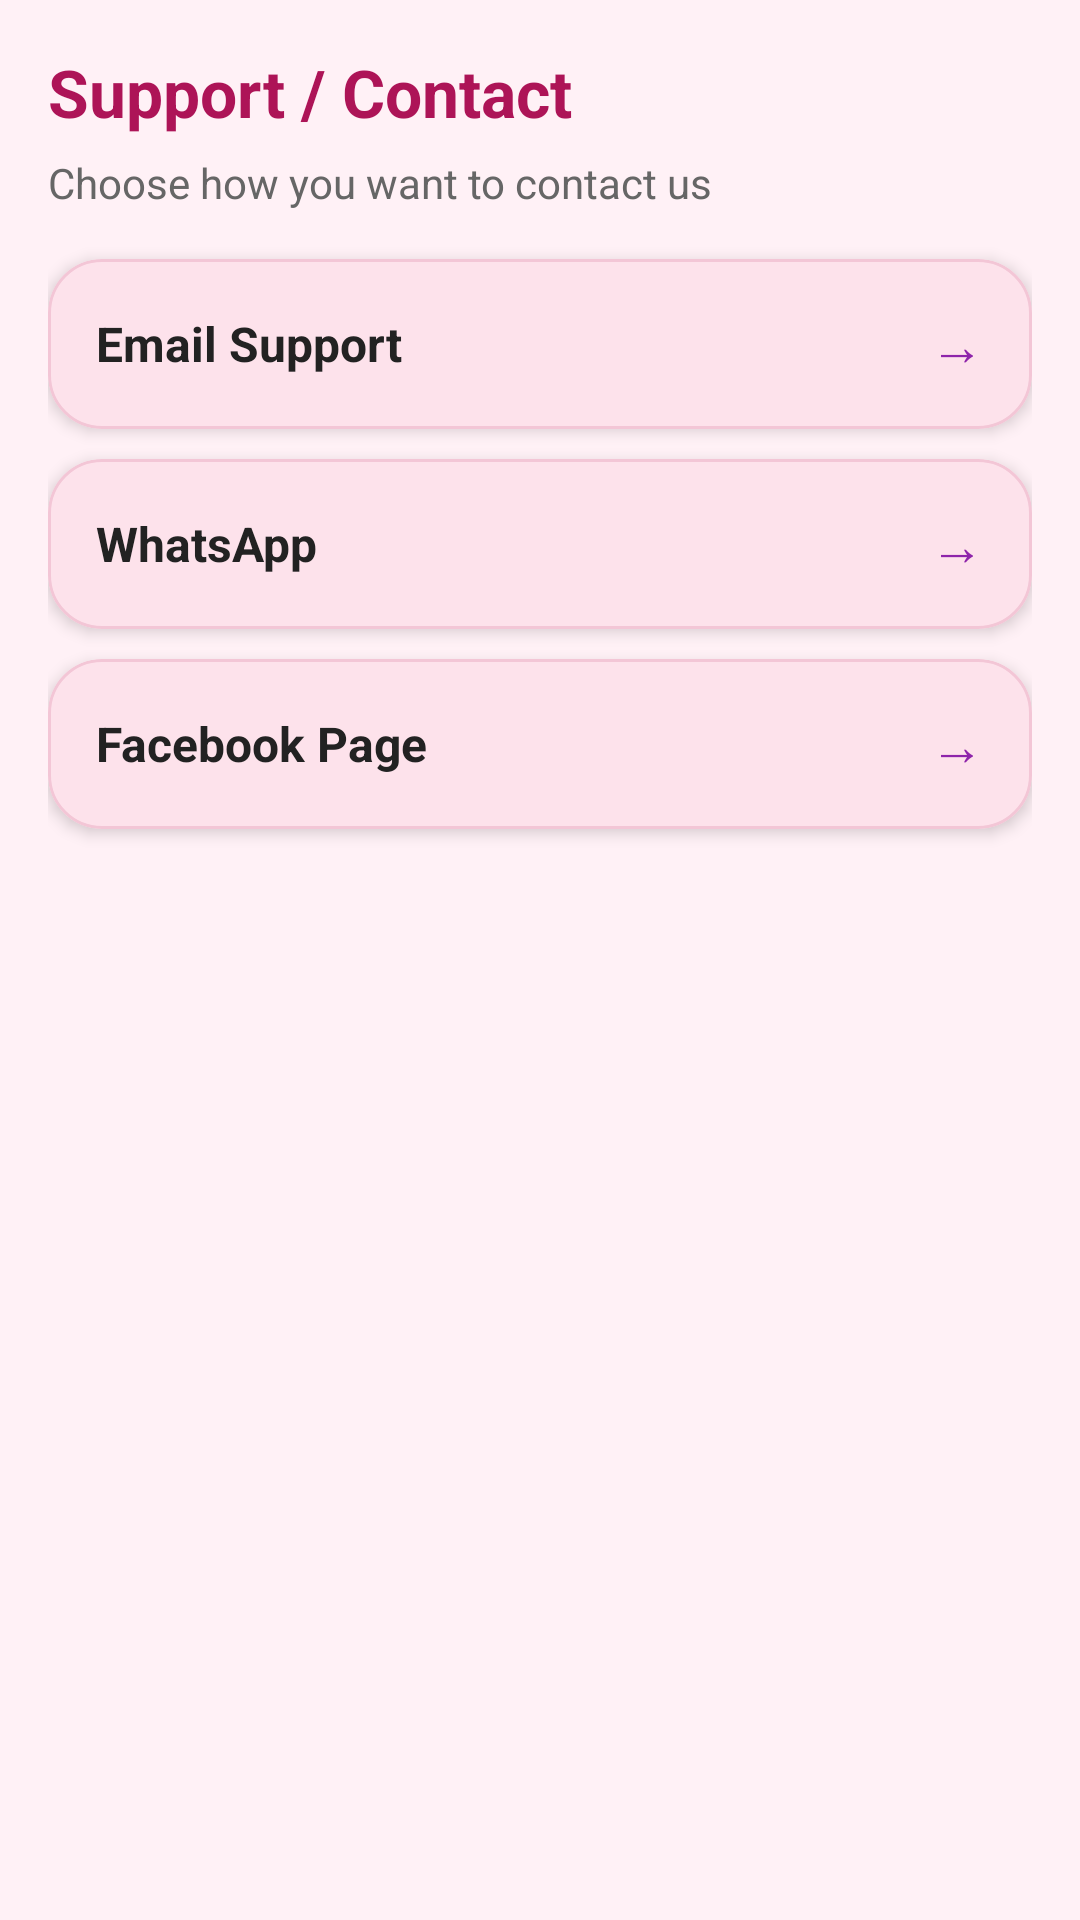

This screen was rendered from an Android layout file. Write that file and the resources it references.
<!-- AndroidManifest.xml: application theme Theme.MyCloset -->
<!-- res/layout/fragment_support.xml -->
<?xml version="1.0" encoding="utf-8"?>
<androidx.constraintlayout.widget.ConstraintLayout
    xmlns:android="http://schemas.android.com/apk/res/android"
    xmlns:app="http://schemas.android.com/apk/res-auto"
    android:layout_width="match_parent"
    android:layout_height="match_parent"
    android:padding="16dp"
    android:background="#FFF1F6">

    <TextView
        android:id="@+id/tvSupportTitle"
        android:layout_width="0dp"
        android:layout_height="wrap_content"
        android:text="Support / Contact"
        android:textStyle="bold"
        android:textSize="22sp"
        android:textColor="#AD1457"
        app:layout_constraintTop_toTopOf="parent"
        app:layout_constraintStart_toStartOf="parent"
        app:layout_constraintEnd_toEndOf="parent"/>

    <TextView
        android:id="@+id/tvSupportSub"
        android:layout_width="0dp"
        android:layout_height="wrap_content"
        android:text="Choose how you want to contact us"
        android:textColor="#666666"
        android:layout_marginTop="6dp"
        app:layout_constraintTop_toBottomOf="@id/tvSupportTitle"
        app:layout_constraintStart_toStartOf="parent"
        app:layout_constraintEnd_toEndOf="parent"/>

    <com.google.android.material.card.MaterialCardView
        android:id="@+id/cardSupportEmail"
        android:layout_width="0dp"
        android:layout_height="wrap_content"
        android:layout_marginTop="16dp"
        app:cardCornerRadius="18dp"
        app:cardElevation="3dp"
        app:strokeWidth="1dp"
        app:strokeColor="#F3C6D6"
        app:layout_constraintTop_toBottomOf="@id/tvSupportSub"
        app:layout_constraintStart_toStartOf="parent"
        app:layout_constraintEnd_toEndOf="parent">

        <LinearLayout
            android:layout_width="match_parent"
            android:layout_height="wrap_content"
            android:padding="16dp"
            android:gravity="center_vertical"
            android:orientation="horizontal">

            <TextView
                android:layout_width="0dp"
                android:layout_height="wrap_content"
                android:layout_weight="1"
                android:text="Email Support"
                android:textStyle="bold"
                android:textSize="16sp"
                android:textColor="#222222"/>

            <TextView
                android:layout_width="wrap_content"
                android:layout_height="wrap_content"
                android:text="→"
                android:textSize="18sp"
                android:textColor="#8E24AA"/>
        </LinearLayout>

    </com.google.android.material.card.MaterialCardView>

    <com.google.android.material.card.MaterialCardView
        android:id="@+id/cardSupportWhatsApp"
        android:layout_width="0dp"
        android:layout_height="wrap_content"
        android:layout_marginTop="10dp"
        app:cardCornerRadius="18dp"
        app:cardElevation="3dp"
        app:strokeWidth="1dp"
        app:strokeColor="#F3C6D6"
        app:layout_constraintTop_toBottomOf="@id/cardSupportEmail"
        app:layout_constraintStart_toStartOf="parent"
        app:layout_constraintEnd_toEndOf="parent">

        <LinearLayout
            android:layout_width="match_parent"
            android:layout_height="wrap_content"
            android:padding="16dp"
            android:gravity="center_vertical"
            android:orientation="horizontal">

            <TextView
                android:layout_width="0dp"
                android:layout_height="wrap_content"
                android:layout_weight="1"
                android:text="WhatsApp"
                android:textStyle="bold"
                android:textSize="16sp"
                android:textColor="#222222"/>

            <TextView
                android:layout_width="wrap_content"
                android:layout_height="wrap_content"
                android:text="→"
                android:textSize="18sp"
                android:textColor="#8E24AA"/>
        </LinearLayout>

    </com.google.android.material.card.MaterialCardView>

    <com.google.android.material.card.MaterialCardView
        android:id="@+id/cardSupportFacebook"
        android:layout_width="0dp"
        android:layout_height="wrap_content"
        android:layout_marginTop="10dp"
        app:cardCornerRadius="18dp"
        app:cardElevation="3dp"
        app:strokeWidth="1dp"
        app:strokeColor="#F3C6D6"
        app:layout_constraintTop_toBottomOf="@id/cardSupportWhatsApp"
        app:layout_constraintStart_toStartOf="parent"
        app:layout_constraintEnd_toEndOf="parent">

        <LinearLayout
            android:layout_width="match_parent"
            android:layout_height="wrap_content"
            android:padding="16dp"
            android:gravity="center_vertical"
            android:orientation="horizontal">

            <TextView
                android:layout_width="0dp"
                android:layout_height="wrap_content"
                android:layout_weight="1"
                android:text="Facebook Page"
                android:textStyle="bold"
                android:textSize="16sp"
                android:textColor="#222222"/>

            <TextView
                android:layout_width="wrap_content"
                android:layout_height="wrap_content"
                android:text="→"
                android:textSize="18sp"
                android:textColor="#8E24AA"/>
        </LinearLayout>

    </com.google.android.material.card.MaterialCardView>

</androidx.constraintlayout.widget.ConstraintLayout>
<!-- resources referenced by this layout -->
<resources>
  <style name="Theme.MyCloset" parent="Theme.Material3.Light.NoActionBar">
  
          
          <item name="colorPrimary">@color/pink_dark</item>
          <item name="colorOnPrimary">@color/pink_on_primary</item>
          <item name="colorPrimaryContainer">@color/pink_light</item>
          <item name="colorOnPrimaryContainer">@color/pink_on_surface</item>
  
          
          <item name="colorSecondary">@color/pink_primary</item>
          <item name="colorOnSecondary">@color/pink_on_primary</item>
          <item name="colorSecondaryContainer">@color/pink_surface_variant</item>
          <item name="colorOnSecondaryContainer">@color/pink_on_surface</item>
  
          
          <item name="colorSurface">@color/pink_surface</item>
          <item name="colorOnSurface">@color/pink_on_surface</item>
          <item name="colorSurfaceVariant">@color/pink_surface_variant</item>
          <item name="colorOnSurfaceVariant">@color/pink_on_surface_variant</item>
  
          <item name="colorOutline">@color/pink_outline</item>
          <item name="colorOutlineVariant">@color/pink_outline_variant</item>
  
          
          <item name="colorError">@color/md_error</item>
          <item name="colorOnError">@color/md_onError</item>
  
          
          <item name="materialButtonStyle">@style/Widget.MyCloset.Button</item>
  
          
          <item name="materialAlertDialogTheme">@style/ThemeOverlay.MyCloset.MaterialAlertDialog</item>
  
          
          <item name="android:statusBarColor">@android:color/transparent</item>
          <item name="android:navigationBarColor">@android:color/transparent</item>
          <item name="android:windowLightStatusBar" tools:targetApi="m">true</item>
  
      </style>
  <color name="pink_dark">#EC407A</color>
  <color name="pink_on_primary">#FFFFFF</color>
  <color name="pink_light">#FCE4EC</color>
  <color name="pink_on_surface">#4A0D2A</color>
  <color name="pink_primary">#F48FB1</color>
  <color name="pink_surface_variant">#FCE4EC</color>
  <color name="pink_surface">#FFF1F6</color>
  <color name="pink_on_surface_variant">#7A2E52</color>
  <color name="pink_outline">#F3A7C1</color>
  <color name="pink_outline_variant">#F3A7C1</color>
  <color name="md_error">#F87171</color>
  <color name="md_onError">#1F0A0A</color>
  <style name="Widget.MyCloset.Button" parent="Widget.Material3.Button">
          <item name="cornerRadius">16dp</item>
          <item name="android:minHeight">48dp</item>
          <item name="android:textAllCaps">false</item>
      </style>
  <style name="ThemeOverlay.MyCloset.MaterialAlertDialog" parent="ThemeOverlay.Material3.MaterialAlertDialog" />
</resources>
